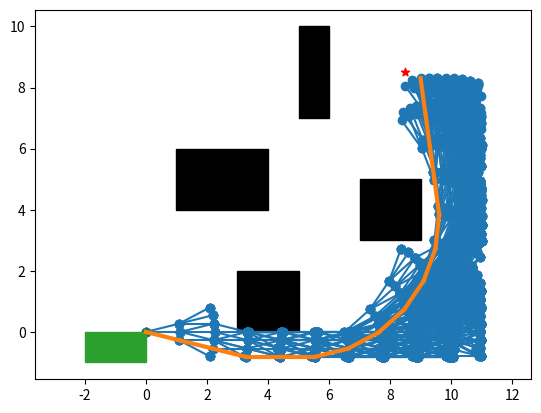
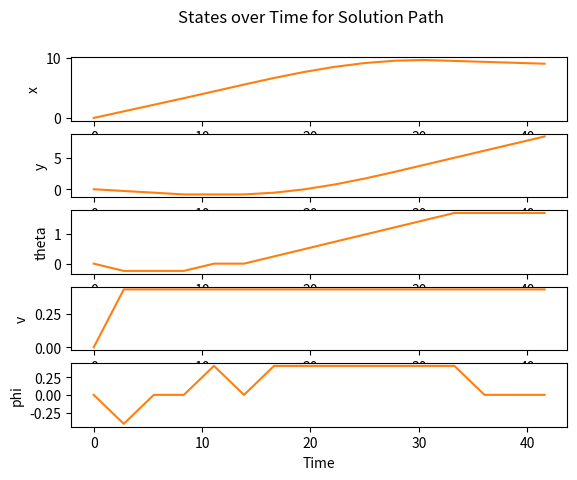

Python code for these plots, in order:
import numpy as np
import matplotlib.pyplot as plt
from matplotlib.patches import Rectangle
import sys
import copy
import time

class A_star():
    def construct_path(self,G,start,end,h,debug=False):
        V=G[0]
        E=G[1]
        W=G[2]
        if len(E)!=len(W):
            print("Not a valid graph")
            sys.exit()
        if len(V)!=len(h):
            print("Not a valid graph")
            sys.exit()

        open_set=[start]
        came_from={}
        g_score=[np.inf]*len(V)
        f_score=copy.copy(g_score)

        g_score[V.index(start)]=0
        f_score[V.index(start)]=h[V.index(start)]

        iterations=0
        while len(open_set)>0:
            f_min=np.inf
            for node in open_set:
                #  print(f_score[V.index(node)],node)
                if f_score[V.index(node)]<f_min:
                    current=node
                    f_min=f_score[V.index(node)]
            if current==end:
                #reconstruct path
                total_path=[current]
                #  print(current,came_from.keys())
                current=tuple(current)
                while current in came_from.keys():
                    current=tuple(came_from[current])
                    total_path.insert(0,list(current))
                if debug:
                    print("We did it",total_path)
                    print(iterations)
                return total_path

            iterations+=1
            #  print(current,f_score,g_score,came_from,open_set)
            open_set.remove(current)
            neighbors=[]
            connections=[]
            for edge in E:
                if edge[0]==current:
                    neighbors.append(edge[1])
                    connections.append(E.index(edge))
                elif edge[1]==current:
                    neighbors.append(edge[0])
                    connections.append(E.index(edge))
            count=0
            for neighbor in neighbors:
                trial_g=g_score[V.index(current)]+W[connections[count]]
                if trial_g<g_score[V.index(neighbor)]:
                    came_from[tuple(neighbor)]=current
                    g_score[V.index(neighbor)]=trial_g
                    f_score[V.index(neighbor)]=trial_g+h[V.index(neighbor)]

                    if neighbor not in open_set:
                        open_set.append(neighbor)
                count+=1
        if debug:
            print("Not possible")
        return 1

class TrajectoryGridSearch():
    def solve(self,start,end,x_dim,y_dim,v_dim,theta_dim,phi_dim,obs):
        #start is [x,y,theta,v,phi]
        #end is [[x_min,x_max],[y_min,y_max],[theta_min,theta_max],[v_min,v_max]]
        self.L=2
        end_mid=[np.mean(end[0]),np.mean(end[1]),np.mean(end[2]),np.mean(end[3])]
        self.c_space_obs(obs)
        self.V=[start]
        self.edges=[]
        self.W=[]
        h=[self.d(start,end_mid)]
        cells=copy.copy(self.V)
        stop=False
        final=None
        self.path=None
        #  k=0
        while stop==False:
            next_round=[]
            if len(cells)==0:
                print("No solution")
                return 0
            for cell in cells:
                possible_a=list(self.accel(cell[3],cell[4]))
                new_cells=[]
                for a in possible_a:
                    new_point=self.dynamics(cell,a)
                    if not self.check_valid(new_point,x_dim,y_dim,theta_dim,v_dim,phi_dim,obs):
                        new_cells.append(new_point)
                        self.V.append(new_point)
                        self.edges.append([list(cell),list(new_point)])
                        self.W.append(self.d(cell,new_point))
                        h.append(self.d(new_point,end_mid))
                for new_cell in new_cells:
                    #stop if we reach the goal
                    if self.check_end(new_cell,end):
                        stop=True
                        final=copy.copy(new_cell)
                        break
                    # add all the new cells to our next round to go out from
                    next_round.append(new_cell)
                if stop==True:
                    break
            cells=copy.copy(next_round)
            #  k+=1
        if final:
            print('finding path')
            star=A_star()
            self.path=star.construct_path([self.V,self.edges,self.W],start,final,h)

    def dynamics(self,point,a):
        v_new=point[3]+a[0]*self.dt
        phi_new=point[4]+a[1]*self.dt
        theta_new=point[2]+(v_new/self.L)*np.tan(phi_new)*self.dt
        x_new=point[0]+v_new*np.cos(theta_new)*self.dt
        y_new=point[1]+v_new*np.sin(theta_new)*self.dt
        return [x_new,y_new,theta_new,v_new,phi_new]

    def d(self,point1,point2):
        return np.sqrt((point1[0]-point2[0])**2+(point1[1]-point2[1])**2+ \
                (point1[2]-point2[2])**2+(point1[3]-point2[3])**2)

    def check_valid(self,point,x_dim,y_dim,theta_dim,v_dim,phi_dim,obs):
        if point in self.V:
            return 1
        if (point[0]<x_dim[0]) or (point[0]>x_dim[1]) or \
                (point[1]<y_dim[0]) or (point[1]>y_dim[1]) or \
                (point[2]<theta_dim[0]) or (point[2]>theta_dim[1]) or \
                (point[3]<v_dim[0]) or (point[3]>v_dim[1]) or \
                (point[4]<phi_dim[0]) or (point[4]>phi_dim[1]):
                    #  print(point)
                    return 1
        # the c_obs needs to be indexed by theta values
        idx=(np.abs(self.thetas-point[2])).argmin()
        obstacles=self.c_obs[idx,:,:]
        for obstacle in obstacles:
            if (point[0]>obstacle[0]) and (point[0]<obstacle[1]) \
                    and (point[1]>obstacle[2]) and (point[1]<obstacle[3]):
                return 1
        return 0

    def accel(self,v,phi):
        # return all 9 accelration attempts
        def make_accels(u1,u2):
            accels=np.zeros((9,2))
            for i in range(3):
                for j in range(3):
                    accels[i*3+j,:]=[u1[i],u2[j]]
            return accels
        u2=[-np.pi/20,0,np.pi/20]
        if v<1/6:
            u1=[-1/6,0,1/6]
            return make_accels(u1,u2)
        elif (v>=1/6) and (v<=2/6):
            u1=[-1/6,0,1/3]
            return make_accels(u1,u2)
        elif v>2/6:
            u1=[-1/6,0,1/2]
            return make_accels(u1,u2)

    def check_end(self,point,end):
        #end is [[x_min,x_max],[y_min,y_max],[theta_min,theta_max],[v_min,v_max]]
        #  if (point[0]>end[0][0]) and (point[0]<end[0][1]) and \
        #          (point[1]>end[1][0]) and (point[1]<end[1][1]) and \
        #          (point[2]>end[2][0]) and (point[2]<end[2][1]) and \
        #          (point[3]>end[3][0]) and (point[3]<end[3][1]):
        #              return 1
        #had to remove velocity constriant
        if (point[0]>end[0][0]) and (point[0]<end[0][1]) and \
                (point[2]>end[2][0]) and (point[2]<end[2][1]) and \
                (point[1]>end[1][0]) and (point[1]<end[1][1]):
                    return 1
        else:
            return 0

    def c_space_obs(self,obs):
        self.thetas=np.linspace(0,np.pi,500)
        self.c_obs=np.zeros((len(self.thetas),len(obs),4))
        i=0
        angs1=[0,np.pi/2,np.pi,(3*np.pi)/2,2*np.pi]
        for theta in self.thetas:
            # rotate robot
            new_robot=[0]*4
            new_robot[0]=[0,0]
            new_robot[1]=[2*np.cos(theta),2*np.sin(theta)]
            new_robot[2]=[np.sqrt(5)*np.cos(theta+np.arctan(.5)),np.sqrt(5)*np.sin(theta+np.arctan(.5))]
            new_robot[3]=[np.cos(theta+np.pi/2),np.sin(theta+np.pi/2)]
            #  print(theta,new_robot)
            min_point=None
            min_y=None
            count=0
            for k in new_robot:
                if min_y is not None:
                    if k[1]<min_y:
                        min_y=k[1]
                        min_point=copy.copy(count)
                    elif k[1]==min_y:
                        if k[0]<new_robot[min_point][0]:
                            min_point=copy.copy(count)
                else:
                    min_y=k[1]
                    min_point=copy.copy(count)
                count+=1
            if min_point==1:
                new_robot=np.array([new_robot[1],new_robot[2],new_robot[3],new_robot[0],new_robot[1]])
            elif min_point==2:
                new_robot=np.array([new_robot[2],new_robot[3],new_robot[0],new_robot[1],new_robot[2]])
            elif min_point==3:
                new_robot=np.array([new_robot[3],new_robot[0],new_robot[1],new_robot[2],new_robot[3]])
            else:
                new_robot=np.array([new_robot[0],new_robot[1],new_robot[2],new_robot[3],new_robot[0]])

            W=new_robot
            angs2=[theta+x for x in angs1]
            j=0
            for obstacle in obs:
                obstacle.append(obstacle[0])
                V=np.array(obstacle)
                k=0
                l=0
                points=[]
                x_points=[]
                y_points=[]

                #run the minkowski sum
                while (k!=5) and (l!=5):
                    x=V[k][0]+W[l][0]
                    y=V[k][1]+W[l][1]
                    points.append([x,y])
                    x_points.append(x)
                    y_points.append(y)
                    if angs1[k]<angs2[l]:
                        k+=1
                    elif angs1[k]>angs2[l]:
                        l+=1
                    else:
                        k+=1
                        l+=1
                x_min=min(x_points)
                x_max=max(x_points)
                y_min=min(y_points)
                y_max=max(y_points)
                self.c_obs[i,j,:]=[x_min,x_max,y_min,y_max]
                #graphing to make sure it works
                #  fig,ax=plt.subplots()
                #  ob=plt.Polygon(points)
                #  print(points)
                #  print(list(zip(x_points,y_points)))
                #  print(ob)
                #  ax.add_patch(ob)
                #  ax.axis('equal')
                #  plt.show()
                #  sys.exit()
                j+=1
            i+=1

    def plot_path(self,obs,x_dim,y_dim,v_dim,phi_dim,start,end):
        V=np.array(self.V)
        end_mid=[np.mean(end[0]),np.mean(end[1]),np.mean(end[2]),np.mean(end[3])]
        fig,ax=plt.subplots()
        for obstacle in obs:
            ob=plt.Polygon(obstacle,color='k')
            ax.add_patch(ob)
        ax.set_xlim(x_dim)
        ax.set_ylim(y_dim)
        ax.scatter(V[:,0],V[:,1])
        ax.scatter(start[0],start[1],marker='*',color='green')
        ax.scatter(end_mid[0],end_mid[1],marker='*',color='red')
        for edge in self.edges:
            #  print(edge[0],edge[1])
            ax.plot([edge[0][0],edge[1][0]],[edge[0][1],edge[1][1]],color='C0')
        if self.path:
            for i in range(1,len(self.path)):
                ax.plot([self.path[i-1][0],self.path[i][0]],[self.path[i-1][1],self.path[i][1]],linewidth=3,color='C1')
        car=plt.Polygon([[0,0],[0,-1],[-2,-1],[-2,0]],color='C2')
        ax.add_patch(car)
        ax.axis('equal')
        plt.show()

        if self.path:
            path=np.array(self.path)
            fig,ax=plt.subplots(nrows=5,ncols=1)
            ax[0].plot(np.linspace(0,self.dt*len(self.path),len(self.path)),path[:,0],color='C1')
            ax[0].set_ylabel('x')
            ax[1].plot(np.linspace(0,self.dt*len(self.path),len(self.path)),path[:,1],color='C1')
            ax[1].set_ylabel('y')
            ax[2].plot(np.linspace(0,self.dt*len(self.path),len(self.path)),path[:,2],color='C1')
            ax[2].set_ylabel('theta')
            ax[3].plot(np.linspace(0,self.dt*len(self.path),len(self.path)),path[:,3],color='C1')
            ax[3].set_ylabel('v')
            ax[4].plot(np.linspace(0,self.dt*len(self.path),len(self.path)),path[:,4],color='C1')
            ax[4].set_ylabel('phi')
            ax[4].set_xlabel('Time')
            plt.suptitle('States over Time for Solution Path')
            plt.show()


if __name__ == '__main__':
    trajectory=TrajectoryGridSearch()
    #start is [x,y,theta,v,phi]
    #end is [[x_min,x_max],[y_min,y_max],[theta_min,theta_max],[v_min,v_max]]
    start=[0,0,0,0,0]
    end=[[8,9],[8,9],[(4*np.pi)/9,(5*np.pi)/9],[-1/20,1/20]]
    x_dim=[-1,11]
    y_dim=[-1,11]
    v_dim=[-1/6,1/2]
    theta_dim=[-np.pi,np.pi]
    phi_dim=[-np.pi/6,np.pi/6]
    obs=[[[3,0],[5,0],[5,2],[3,2]],
            [[7,3],[9,3],[9,5],[7,5]],
            [[1,4],[4,4],[4,6],[1,6]],
            [[5,7],[6,7],[6,10],[5,10]]]
    trajectory.dt=2.6
    trajectory.solve(start,end,x_dim,y_dim,v_dim,theta_dim,phi_dim,obs)
    trajectory.plot_path(obs,x_dim,y_dim,v_dim,phi_dim,start,end)
